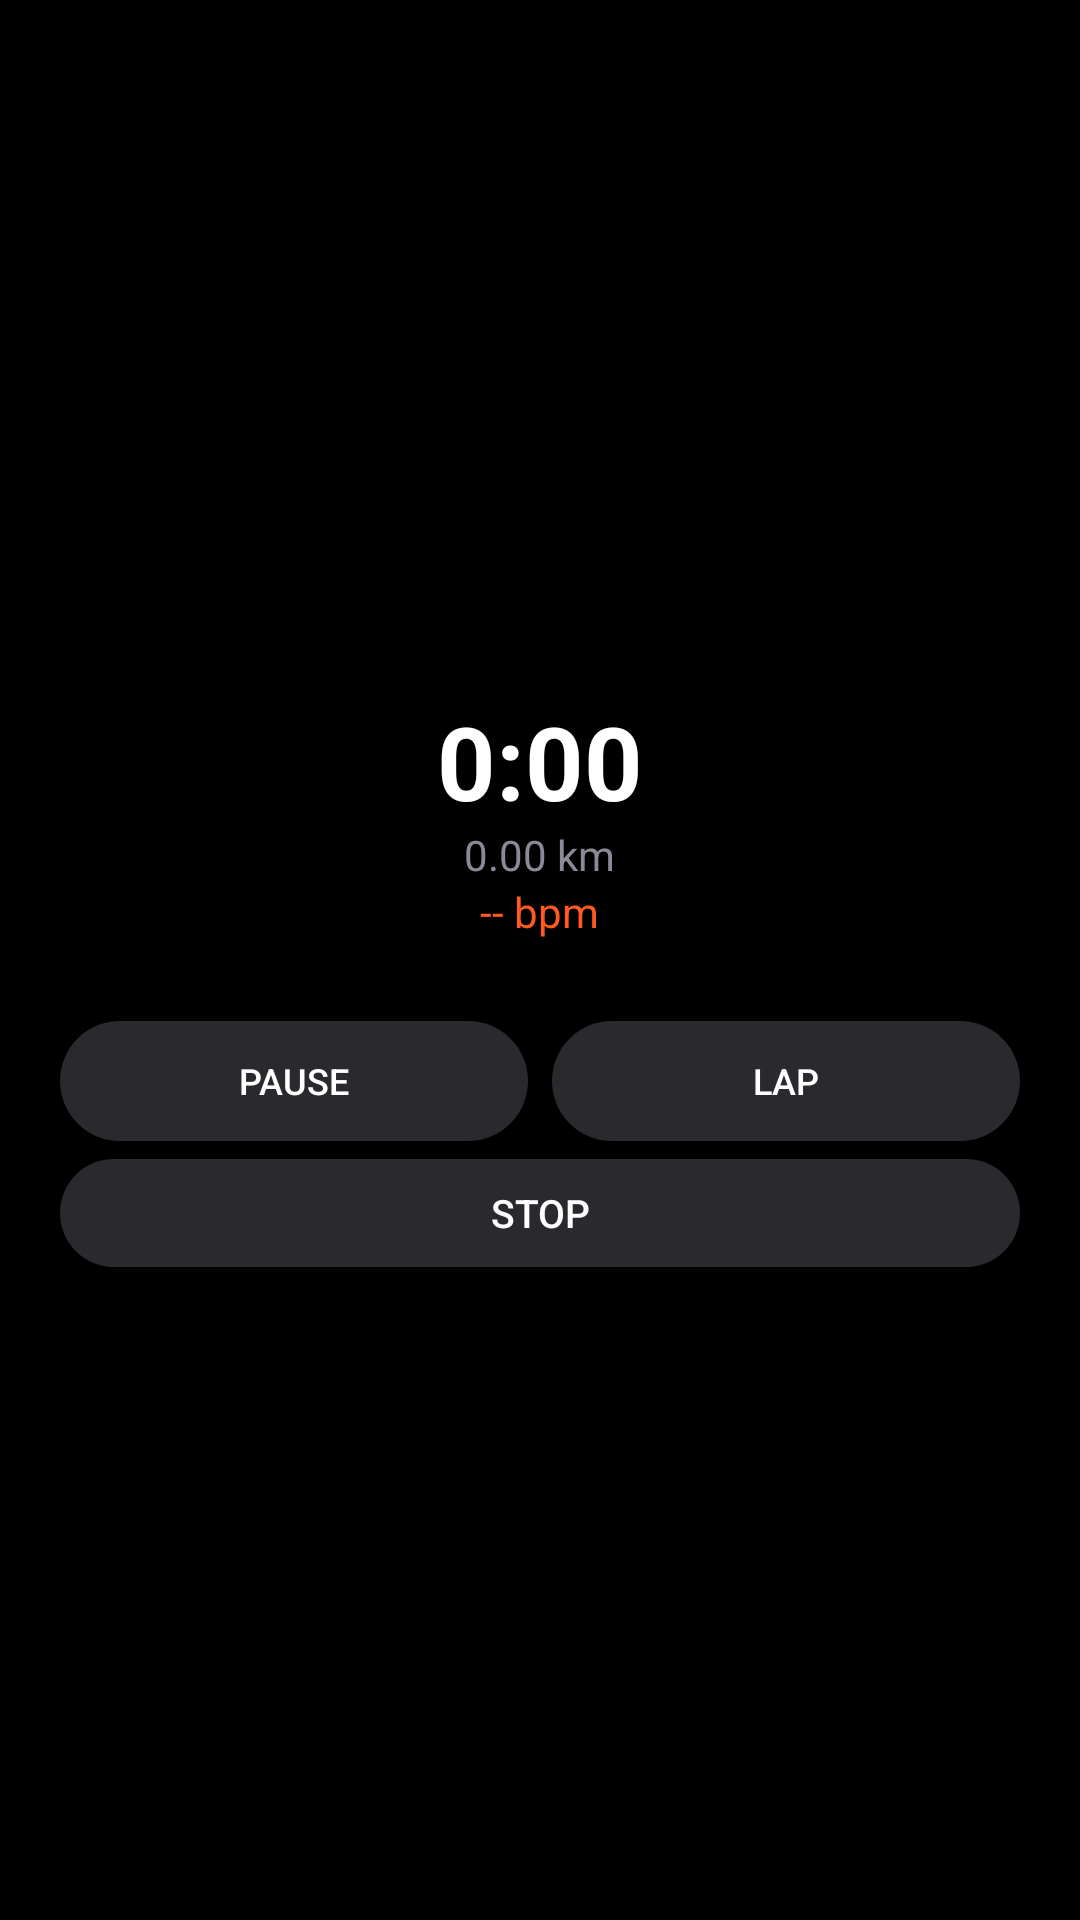

Android layout source for this screen:
<!-- AndroidManifest.xml: activity theme Theme.Aera.Record -->
<!-- res/layout/activity_record.xml -->
<?xml version="1.0" encoding="utf-8"?>
<FrameLayout xmlns:android="http://schemas.android.com/apk/res/android"
    android:layout_width="match_parent"
    android:layout_height="match_parent"
    android:background="#000000"
    android:padding="8dp">

    <LinearLayout
        android:layout_width="match_parent"
        android:layout_height="match_parent"
        android:orientation="vertical"
        android:gravity="center"
        android:paddingLeft="12dp"
        android:paddingRight="12dp">

        <TextView
            android:id="@+id/recStep"
            android:layout_width="wrap_content"
            android:layout_height="wrap_content"
            android:textColor="#3BA0FF"
            android:textSize="13sp"
            android:textStyle="bold"
            android:text="" />

        <TextView
            android:id="@+id/recElapsed"
            android:layout_width="wrap_content"
            android:layout_height="wrap_content"
            android:textColor="#FFFFFF"
            android:textSize="34sp"
            android:textStyle="bold"
            android:includeFontPadding="false"
            android:text="0:00" />

        <TextView
            android:id="@+id/recDistance"
            android:layout_width="wrap_content"
            android:layout_height="wrap_content"
            android:textColor="#8A8A99"
            android:textSize="14sp"
            android:text="0.00 km" />

        <TextView
            android:id="@+id/recHr"
            android:layout_width="wrap_content"
            android:layout_height="wrap_content"
            android:textColor="#FF5A1F"
            android:textSize="14sp"
            android:text="-- bpm" />

        <TextView
            android:id="@+id/recCountdown"
            android:layout_width="wrap_content"
            android:layout_height="wrap_content"
            android:textColor="#FF5A1F"
            android:textSize="14sp"
            android:textStyle="bold"
            android:text="" />

        <TextView
            android:id="@+id/recAutoPaused"
            android:layout_width="wrap_content"
            android:layout_height="wrap_content"
            android:textColor="#FFD54A"
            android:textSize="12sp"
            android:text="Auto-paused"
            android:visibility="gone" />

        <LinearLayout
            android:layout_width="match_parent"
            android:layout_height="wrap_content"
            android:orientation="horizontal"
            android:layout_marginTop="8dp">

            <Button
                android:id="@+id/recPauseResume"
                android:layout_width="0dp"
                android:layout_height="40dp"
                android:layout_weight="1"
                android:layout_marginEnd="4dp"
                android:background="@drawable/btn_rounded"
                android:textColor="#FFFFFF"
                android:textSize="12sp"
                android:text="Pause" />

            <Button
                android:id="@+id/recLap"
                android:layout_width="0dp"
                android:layout_height="40dp"
                android:layout_weight="1"
                android:layout_marginStart="4dp"
                android:background="@drawable/btn_rounded"
                android:textColor="#FFFFFF"
                android:textSize="12sp"
                android:text="Lap" />
        </LinearLayout>

        <Button
            android:id="@+id/recStop"
            android:layout_width="match_parent"
            android:layout_height="36dp"
            android:layout_marginTop="6dp"
            android:background="@drawable/btn_rounded"
            android:textColor="#FFFFFF"
            android:textSize="13sp"
            android:text="Stop" />
    </LinearLayout>
</FrameLayout>
<!-- resources referenced by this layout -->
<resources>
  <!-- drawable btn_rounded (drawable) -->
  <?xml version="1.0" encoding="utf-8"?>
  <shape xmlns:android="http://schemas.android.com/apk/res/android"
      android:shape="rectangle">
      <solid android:color="#2A2A2E" />
      <corners android:radius="24dp" />
  </shape>
  <style name="Theme.Aera.Record" parent="@android:style/Theme.DeviceDefault">
          <item name="android:windowSwipeToDismiss">false</item>
      </style>
</resources>
